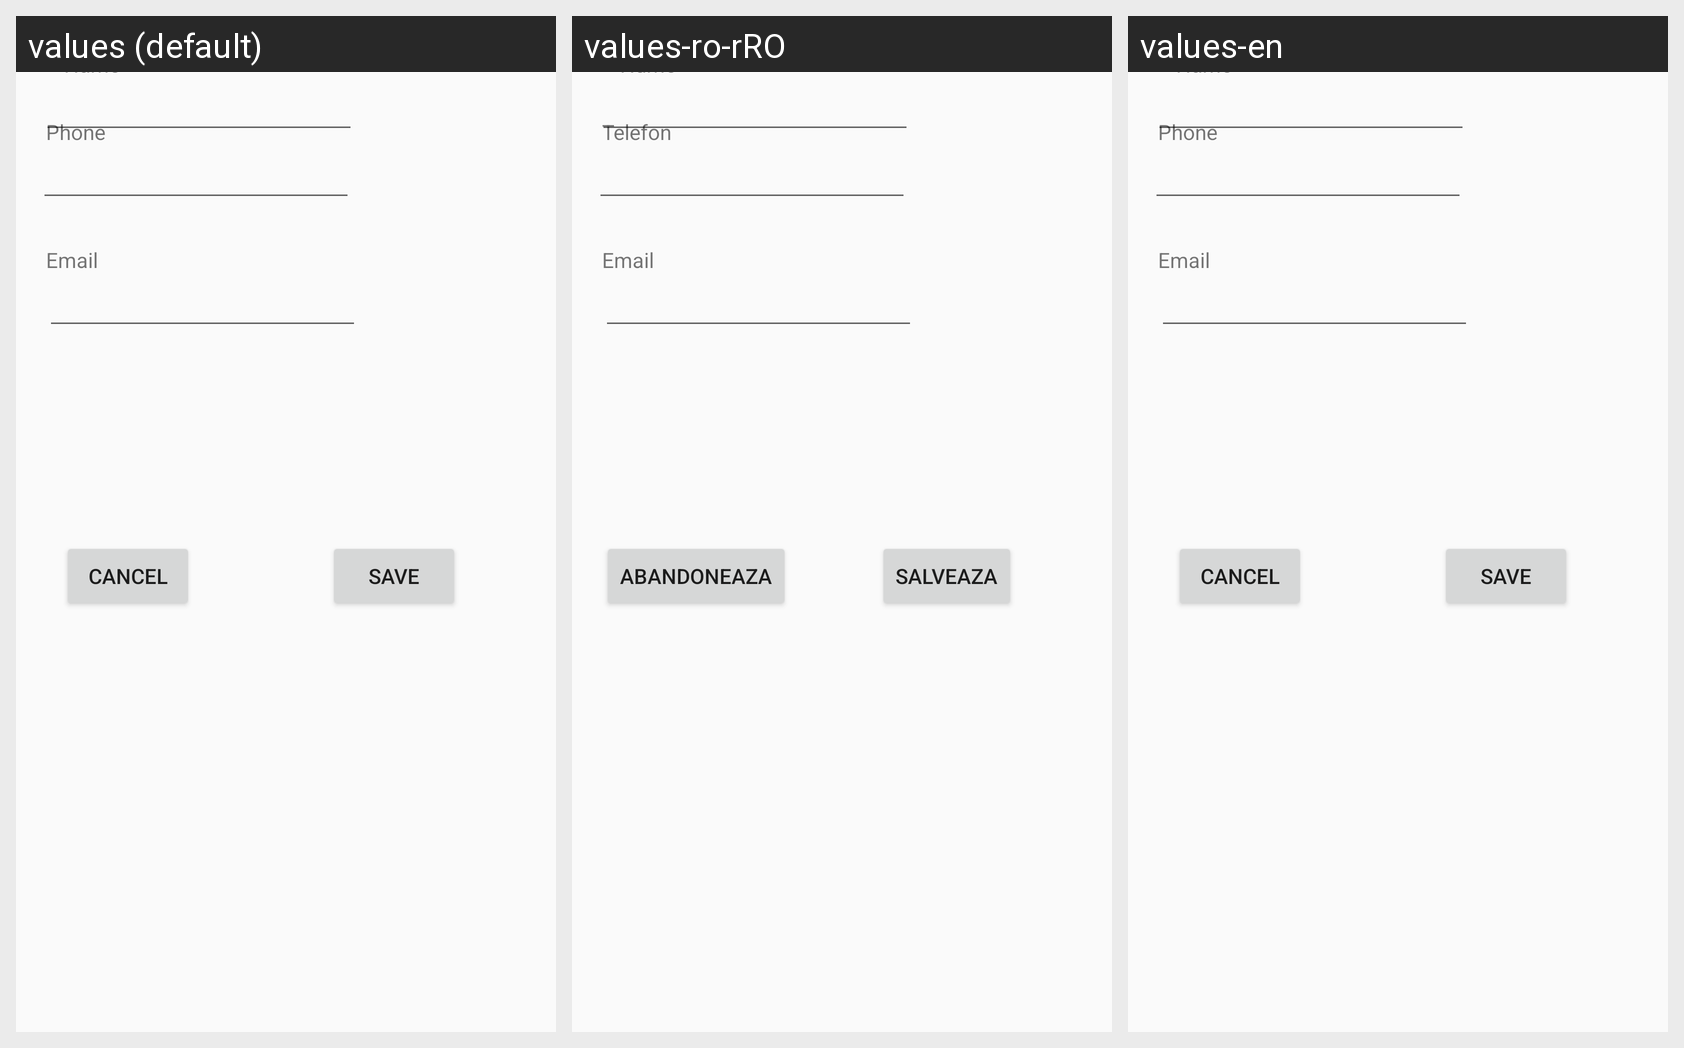

Locale-by-locale string values for the Android screen shown in this grid:
Android screen res/layout/fragment_edit_profile.xml rendered under 3 locales, left to right: values (default), values-ro-rRO, values-en. Device: Nexus 5 (rendered at 1080×1920; each locale shown at half size, 540×960, under a caption strip naming it); theme Theme.SemesterApplicationLight.
Strings drawn on this screen, with the default value and each locale's value (text and hints the layout hard-codes, and strings that could not be matched under every locale, appear in the picture but are not listed):

cancel
  values: Cancel
  values-ro-rRO: Abandoneaza
  values-en: Cancel

save
  values: Save
  values-ro-rRO: Salveaza
  values-en: Save

name
  values: Name
  values-ro-rRO: Nume
  values-en: Name

phone
  values: Phone
  values-ro-rRO: Telefon
  values-en: Phone

email
  values: Email
  values-ro-rRO: Email  [not translated; the default value is used]
  values-en: Email  [not translated; the default value is used]
